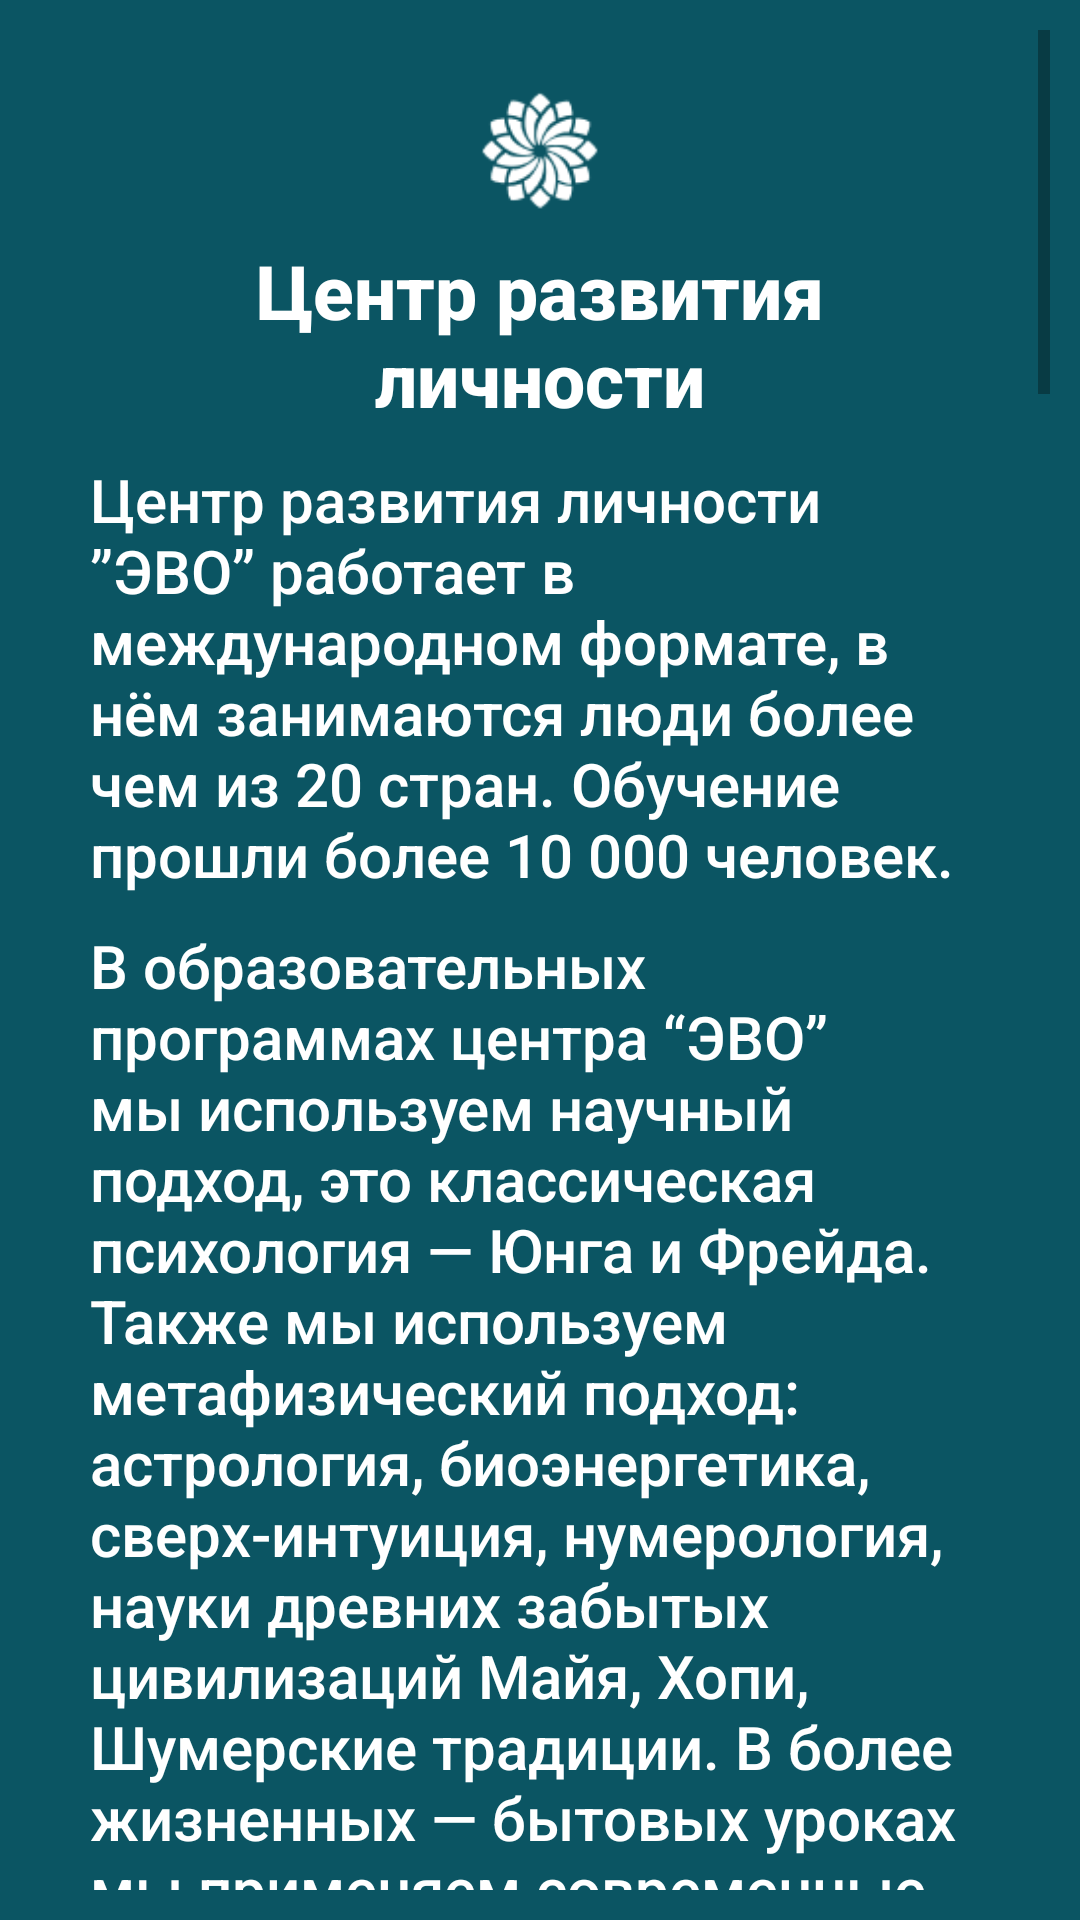

Produce the Android XML layout that renders to this screen, including the resource entries it uses.
<!-- AndroidManifest.xml: application theme Theme.Evo -->
<!-- res/layout/fragment_sounds.xml -->
<?xml version="1.0" encoding="utf-8"?>
<ScrollView xmlns:android="http://schemas.android.com/apk/res/android"
    xmlns:tools="http://schemas.android.com/tools"
    android:layout_width="match_parent"
    android:layout_height="match_parent"
    android:background="#0B5563"
    android:orientation="vertical"
    android:padding="10dp"
    tools:context="kg.evoschool.SoundsFragment">

    <LinearLayout
        android:layout_width="match_parent"
        android:layout_height="wrap_content"
        android:orientation="vertical"
        android:padding="20dp">

        <ImageView
            android:id="@+id/logo"
            android:layout_width="40dp"
            android:layout_height="40dp"
            android:layout_gravity="center"
            android:src="@drawable/logo" />

        <TextView
            android:layout_width="match_parent"
            android:layout_height="wrap_content"
            android:layout_below="@+id/logo"
            android:layout_marginTop="10dp"
            android:fontFamily="sans-serif-medium"
            android:gravity="center"
            android:text="@string/tagline"
            android:textColor="#ffffff"
            android:textSize="25sp"
            android:textStyle="bold" />

        <TextView
            android:layout_width="match_parent"
            android:layout_height="wrap_content"
            android:layout_marginTop="10dp"
            android:fontFamily="sans-serif-medium"
            android:text="@string/info1"
            android:textColor="#ffffff"
            android:textSize="20sp" />

        <TextView
            android:layout_width="match_parent"
            android:layout_height="wrap_content"
            android:layout_marginTop="10dp"
            android:fontFamily="sans-serif-medium"
            android:text="@string/info2"
            android:textColor="#ffffff"
            android:textSize="20sp" />

        <ImageView
            android:layout_width="match_parent"
            android:layout_height="300dp"
            android:src="@drawable/a9" />

        <TextView
            android:layout_width="match_parent"
            android:layout_height="wrap_content"
            android:layout_marginTop="20dp"
            android:fontFamily="sans-serif-medium"
            android:gravity="center"
            android:text="@string/directions"
            android:textColor="#ffffff"
            android:textSize="20sp"
            android:textStyle="bold" />

        <TextView
            android:layout_width="match_parent"
            android:layout_height="wrap_content"
            android:layout_marginTop="10dp"
            android:fontFamily="sans-serif-medium"
            android:text="@string/first_direction"
            android:textColor="#ffffff"
            android:textSize="20sp" />

        <TextView
            android:layout_width="match_parent"
            android:layout_height="wrap_content"
            android:layout_marginTop="20dp"
            android:fontFamily="sans-serif-medium"
            android:text="@string/second_direction"
            android:textColor="#ffffff"
            android:textSize="20sp" />

        <TextView
            android:layout_width="match_parent"
            android:layout_height="wrap_content"
            android:layout_marginTop="20dp"
            android:fontFamily="sans-serif-medium"
            android:text="@string/third_direction"
            android:textColor="#ffffff"
            android:textSize="20sp" />

        <TextView
            android:layout_width="match_parent"
            android:layout_height="wrap_content"
            android:layout_marginTop="10dp"
            android:fontFamily="sans-serif-medium"
            android:text="@string/third_direction2"
            android:textColor="#ffffff"
            android:textSize="20sp" />

        <TextView
            android:layout_width="match_parent"
            android:layout_height="wrap_content"
            android:layout_marginTop="20dp"
            android:fontFamily="sans-serif-medium"
            android:text="@string/fourth_direction"
            android:textColor="#ffffff"
            android:textSize="20sp" />

        <ImageView
            android:layout_width="match_parent"
            android:layout_height="600dp"
            android:src="@drawable/evo" />

    </LinearLayout>
</ScrollView>
<!-- resources referenced by this layout -->
<resources>
  <!-- drawable a9: png bitmap (drawable, 128033 bytes) -->
  <!-- drawable evo: jpg bitmap (drawable, 72815 bytes) -->
  <!-- drawable logo: png bitmap (drawable, 2710 bytes) -->
  <string name="directions">В школе четыре основных направления:</string>
  <string name="first_direction"><b>Первое: «Тело света»</b>, направление более эзотерическое, но в нем присутствует научный подход. Мы изучаем энергетическое поле человека и помогаем развивать личность через медитации и через развитие энергетического поля человека.</string>
  <string name="fourth_direction"><b>Четвертый проект: «Предназначение»</b> — это новое направление, совсем недавно открылось. В нем мы помогаем найти ответ на ключевые вопросы для каждого человека: «Как найти свое дело жизни и при этом получать достойный доход? Как найти свое место в жизни и быть полезным своей семье, обществу? Как стать ключиком, элементом не только в обычном мире, но и в более глобальном видении».</string>
  <string name="info1">Центр развития личности ”ЭВО” работает в международном формате, в нём занимаются люди более чем из 20 стран. Обучение прошли более 10 000 человек.</string>
  <string name="info2">В образовательных программах центра “ЭВО” мы используем научный подход, это классическая психология — Юнга и Фрейда. Также мы используем метафизический подход: астрология, биоэнергетика, сверх-интуиция, нумерология, науки древних забытых цивилизаций Майя, Хопи, Шумерские традиции. В более жизненных — бытовых уроках мы применяем современные достижения в области сознания, нейропсихологии, маркетинга.</string>
  <string name="second_direction"><b>Второй проект: «Сакральная геометрия – Мандалы»</b> — этот проект признан во многих странах и подтвержден научными исследованиями. В нем мы помогаем своим ученикам через мандалы и прорисовку трансформационных структур изменить свое сознание, а также посредством биорезонансных наработок улучшить свое здоровье, свои отношения и ресурсное состояние.</string>
  <string name="tagline">Центр развития личности</string>
  <string name="third_direction"><b>Третий проект: «Энергетические практики»</b> — более направлен на медитации и особые упражнения, потому что в нем обучающая методика основана на биоэнергетике и экстрасенсорике человека. Но в ближайшем будущем, не смотря на отношение скептиков, это станет одним из направлений современных наук.</string>
  <string name="third_direction2">В рамках проекта мы помогаем прокачать внутренние способности — энерго-способности, потенциал человека и направляем эти инструменты духовного роста на улучшение здоровья, налаживание отношений и прокачку ресурсных каналов.</string>
  <style name="Theme.Evo" parent="Theme.MaterialComponents.DayNight.NoActionBar">
          
          <item name="colorPrimary">@color/purple_500</item>
          <item name="colorPrimaryVariant">@color/purple_700</item>
          <item name="colorOnPrimary">@color/white</item>
          
          <item name="colorSecondary">@color/teal_200</item>
          <item name="colorSecondaryVariant">@color/teal_700</item>
          <item name="colorOnSecondary">@color/black</item>
          
          <item name="android:statusBarColor" tools:targetApi="l">?attr/colorPrimaryVariant</item>
          
      </style>
  <color name="purple_500">#FFFFFFFF</color>
  <color name="purple_700">#253334</color>
  <color name="white">#FFFFFFFF</color>
  <color name="teal_200">#FF03DAC5</color>
  <color name="teal_700">#FF018786</color>
  <color name="black">#FF000000</color>
</resources>
